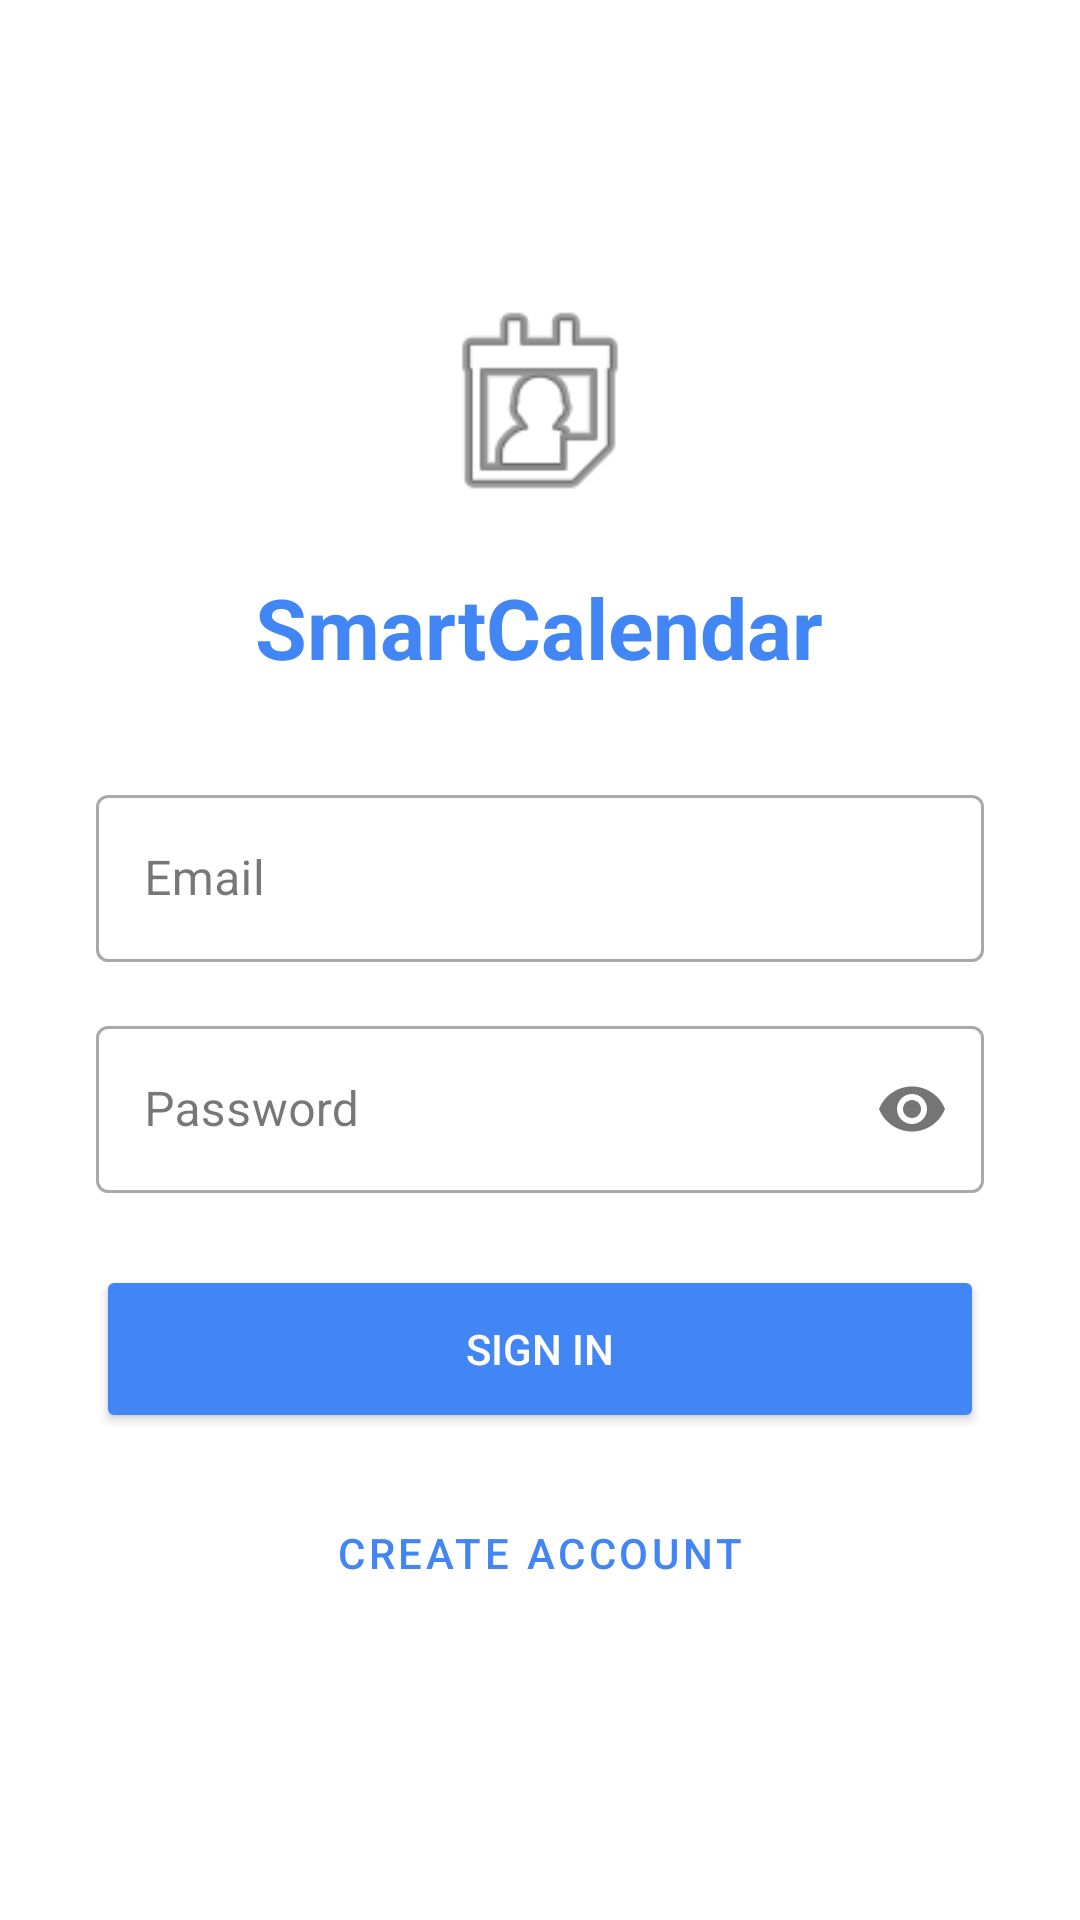

Android layout source for this screen:
<!-- AndroidManifest.xml: activity theme Theme.SmartCalendar -->
<!-- res/layout/activity_login.xml -->
<?xml version="1.0" encoding="utf-8"?>
<LinearLayout xmlns:android="http://schemas.android.com/apk/res/android"
    xmlns:app="http://schemas.android.com/apk/res-auto"
    android:layout_width="match_parent"
    android:layout_height="match_parent"
    android:orientation="vertical"
    android:gravity="center"
    android:padding="32dp"
    android:background="@android:color/white">

    
    <ImageView
        android:layout_width="80dp"
        android:layout_height="80dp"
        android:src="@android:drawable/ic_menu_my_calendar"
        android:layout_marginBottom="16dp" />

    <TextView
        android:layout_width="wrap_content"
        android:layout_height="wrap_content"
        android:text="@string/app_name"
        android:textSize="28sp"
        android:textStyle="bold"
        android:textColor="@color/primary_blue"
        android:layout_marginBottom="32dp" />

    
    <com.google.android.material.textfield.TextInputLayout
        android:layout_width="match_parent"
        android:layout_height="wrap_content"
        android:hint="@string/email_hint"
        style="@style/Widget.MaterialComponents.TextInputLayout.OutlinedBox">

        <com.google.android.material.textfield.TextInputEditText
            android:id="@+id/emailEditText"
            android:layout_width="match_parent"
            android:layout_height="wrap_content"
            android:inputType="textEmailAddress"
            android:imeOptions="actionNext" />

    </com.google.android.material.textfield.TextInputLayout>

    
    <com.google.android.material.textfield.TextInputLayout
        android:layout_width="match_parent"
        android:layout_height="wrap_content"
        android:hint="@string/password_hint"
        android:layout_marginTop="16dp"
        app:passwordToggleEnabled="true"
        style="@style/Widget.MaterialComponents.TextInputLayout.OutlinedBox">

        <com.google.android.material.textfield.TextInputEditText
            android:id="@+id/passwordEditText"
            android:layout_width="match_parent"
            android:layout_height="wrap_content"
            android:inputType="textPassword"
            android:imeOptions="actionDone" />

    </com.google.android.material.textfield.TextInputLayout>

    
    <Button
        android:id="@+id/signInButton"
        android:layout_width="match_parent"
        android:layout_height="56dp"
        android:layout_marginTop="24dp"
        android:text="@string/sign_in"
        android:textColor="@android:color/white"
        android:backgroundTint="@color/primary_blue" />

    
    <Button
        android:id="@+id/signUpButton"
        android:layout_width="match_parent"
        android:layout_height="56dp"
        android:layout_marginTop="12dp"
        android:text="@string/sign_up"
        style="@style/Widget.MaterialComponents.Button.OutlinedButton"
        android:textColor="@color/primary_blue" />

    
    <ProgressBar
        android:id="@+id/progressBar"
        android:layout_width="wrap_content"
        android:layout_height="wrap_content"
        android:layout_marginTop="24dp"
        android:visibility="gone" />

    
    <TextView
        android:id="@+id/errorText"
        android:layout_width="wrap_content"
        android:layout_height="wrap_content"
        android:layout_marginTop="16dp"
        android:textColor="@android:color/holo_red_dark"
        android:visibility="gone" />

</LinearLayout>
<!-- resources referenced by this layout -->
<resources>
  <color name="primary_blue">#4285F4</color>
  <string name="app_name">SmartCalendar</string>
  <string name="email_hint">Email</string>
  <string name="password_hint">Password</string>
  <string name="sign_in">Sign In</string>
  <string name="sign_up">Create Account</string>
  <style name="Theme.SmartCalendar" parent="Base.Theme.SmartCalendar" />
  <style name="Base.Theme.SmartCalendar" parent="Theme.Material3.DayNight.NoActionBar">
          
          
      </style>
</resources>
